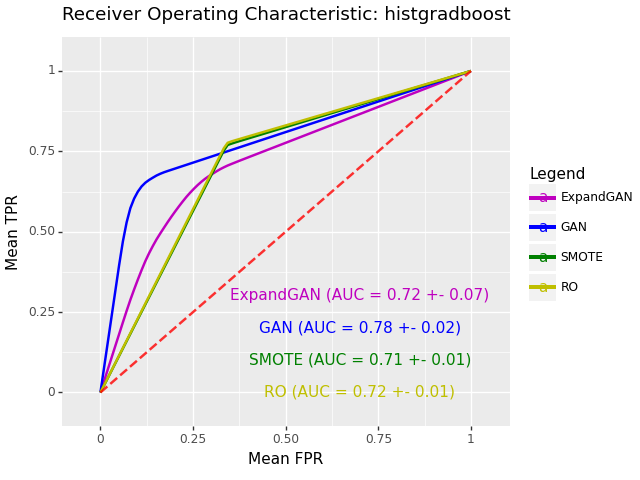

Values plotted in this chart, from the file beside it:
, impute_method, mean_roc_auc, mean_accuracy, sd_roc_auc, hyp
0, ExpandGAN, 0.7175, 0.7004, 0.07046, HistGradientBoostingClassifier(learning_…
0, GAN, 0.7818, 0.7432, 0.02252, HistGradientBoostingClassifier(min_sampl…
0, SMOTE, 0.7145, 0.7312, 0.01071, HistGradientBoostingClassifier(min_sampl…
0, RO, 0.7181, 0.7358, 0.01237, HistGradientBoostingClassifier(min_sampl…
